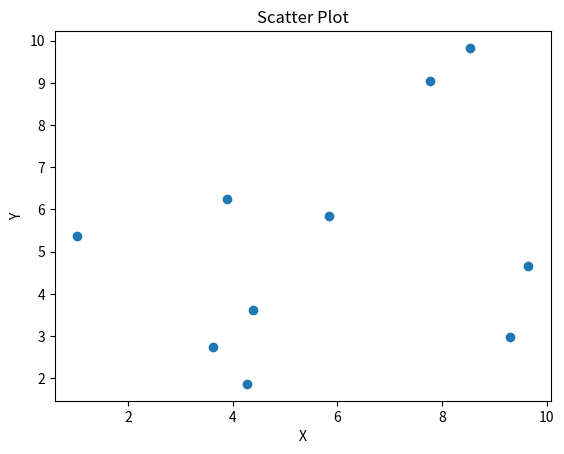

This chart was generated by the following Python code:
# Задание 1 

import matplotlib.pyplot as plt
from scipy.stats import uniform 

a, b = 1 , 10
c, d = 1 , 10
x = uniform .rvs(a, b, size = 10) 
y = uniform .rvs(c, d, size = 10)
print("\n matrix 10*2\n")
for i in range(10):
    print(x[i], "    ", y[i], "\n")


plt.scatter(x, y)
plt.xlabel("X")
plt.ylabel("Y")
plt.title("Scatter Plot")
plt.show()
